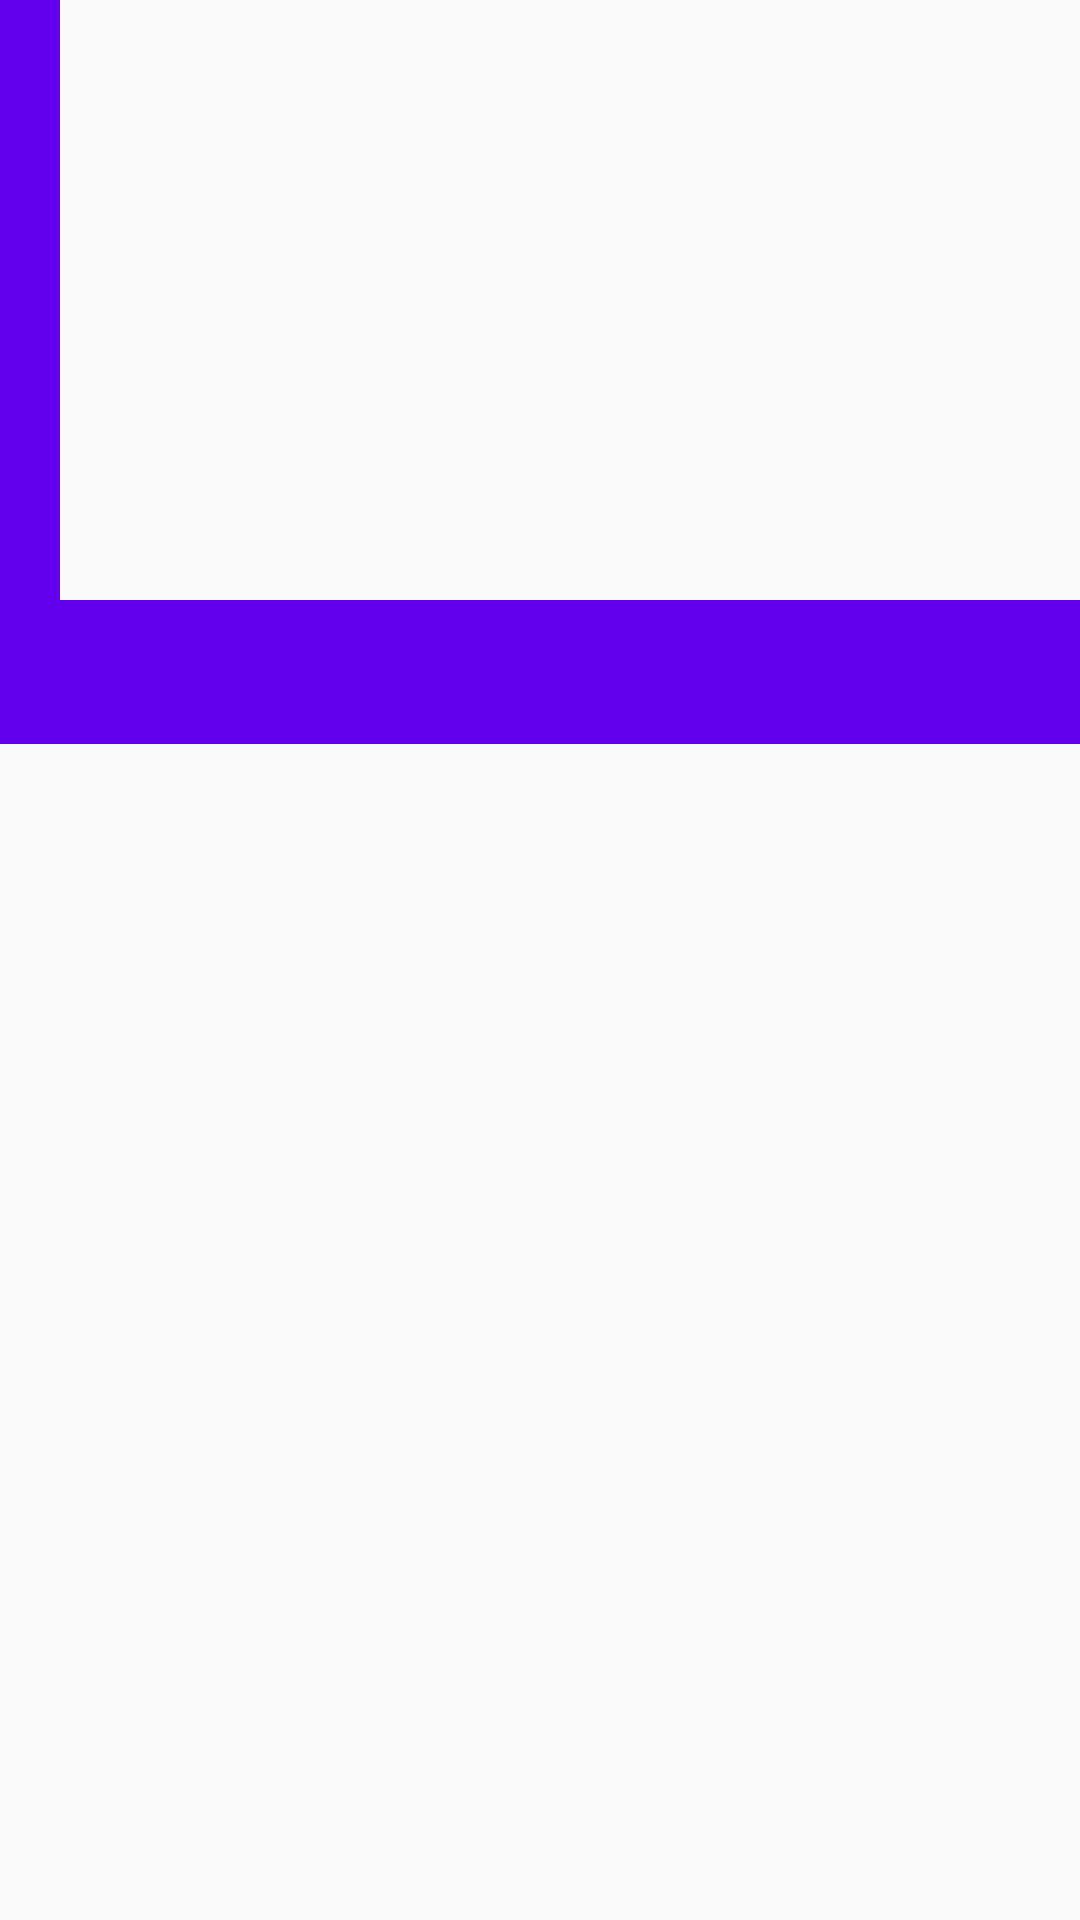

Write the Android layout XML for this screen, with the resource values it uses.
<!-- AndroidManifest.xml: application theme AppTheme -->
<!-- res/layout/activity_main.xml -->
<?xml version="1.0" encoding="utf-8"?>
<LinearLayout xmlns:android="http://schemas.android.com/apk/res/android"
    xmlns:app="http://schemas.android.com/apk/res-auto"
    xmlns:tools="http://schemas.android.com/tools"
    android:layout_width="match_parent"
    android:layout_height="match_parent"
    tools:context=".MainActivity"
    android:orientation="vertical">

  <com.google.android.material.appbar.AppBarLayout
      android:id="@+id/appBar_id"
      android:layout_width="wrap_content"
      android:layout_height="200dp"
      android:gravity="center">

      <ImageView
          android:id="@+id/rumahid"
          android:layout_width="match_parent"
          android:layout_height="match_parent"
          android:padding="10dp"
          android:src="@drawable/stay" />

  </com.google.android.material.appbar.AppBarLayout>

    <com.google.android.material.tabs.TabLayout
        android:layout_width="match_parent"
        android:layout_height="wrap_content"
        app:tabGravity="fill"
        app:tabMode="fixed"
        android:id="@+id/tablayout_id"
        app:tabTextColor="@color/TabTextColor"
        app:tabIndicatorColor="@color/TabIndicatorColor"
        android:background="@color/colorPrimary"/>

    <androidx.viewpager.widget.ViewPager
        android:layout_width="match_parent"
        android:layout_height="match_parent"
        android:id="@+id/viewpager_id">
    </androidx.viewpager.widget.ViewPager>

</LinearLayout>
<!-- resources referenced by this layout -->
<resources>
  <color name="TabIndicatorColor">#00C0BA</color>
  <color name="TabTextColor">#000000</color>
  <color name="colorPrimary">#6200EE</color>
  <style name="AppTheme" parent="Theme.AppCompat.Light.NoActionBar">
          
          <item name="colorPrimary">@color/colorPrimary</item>
          <item name="colorPrimaryDark">@color/TabIndicatorColor</item>
          <item name="colorAccent">@color/TabTextColor</item>
  
      </style>
</resources>
